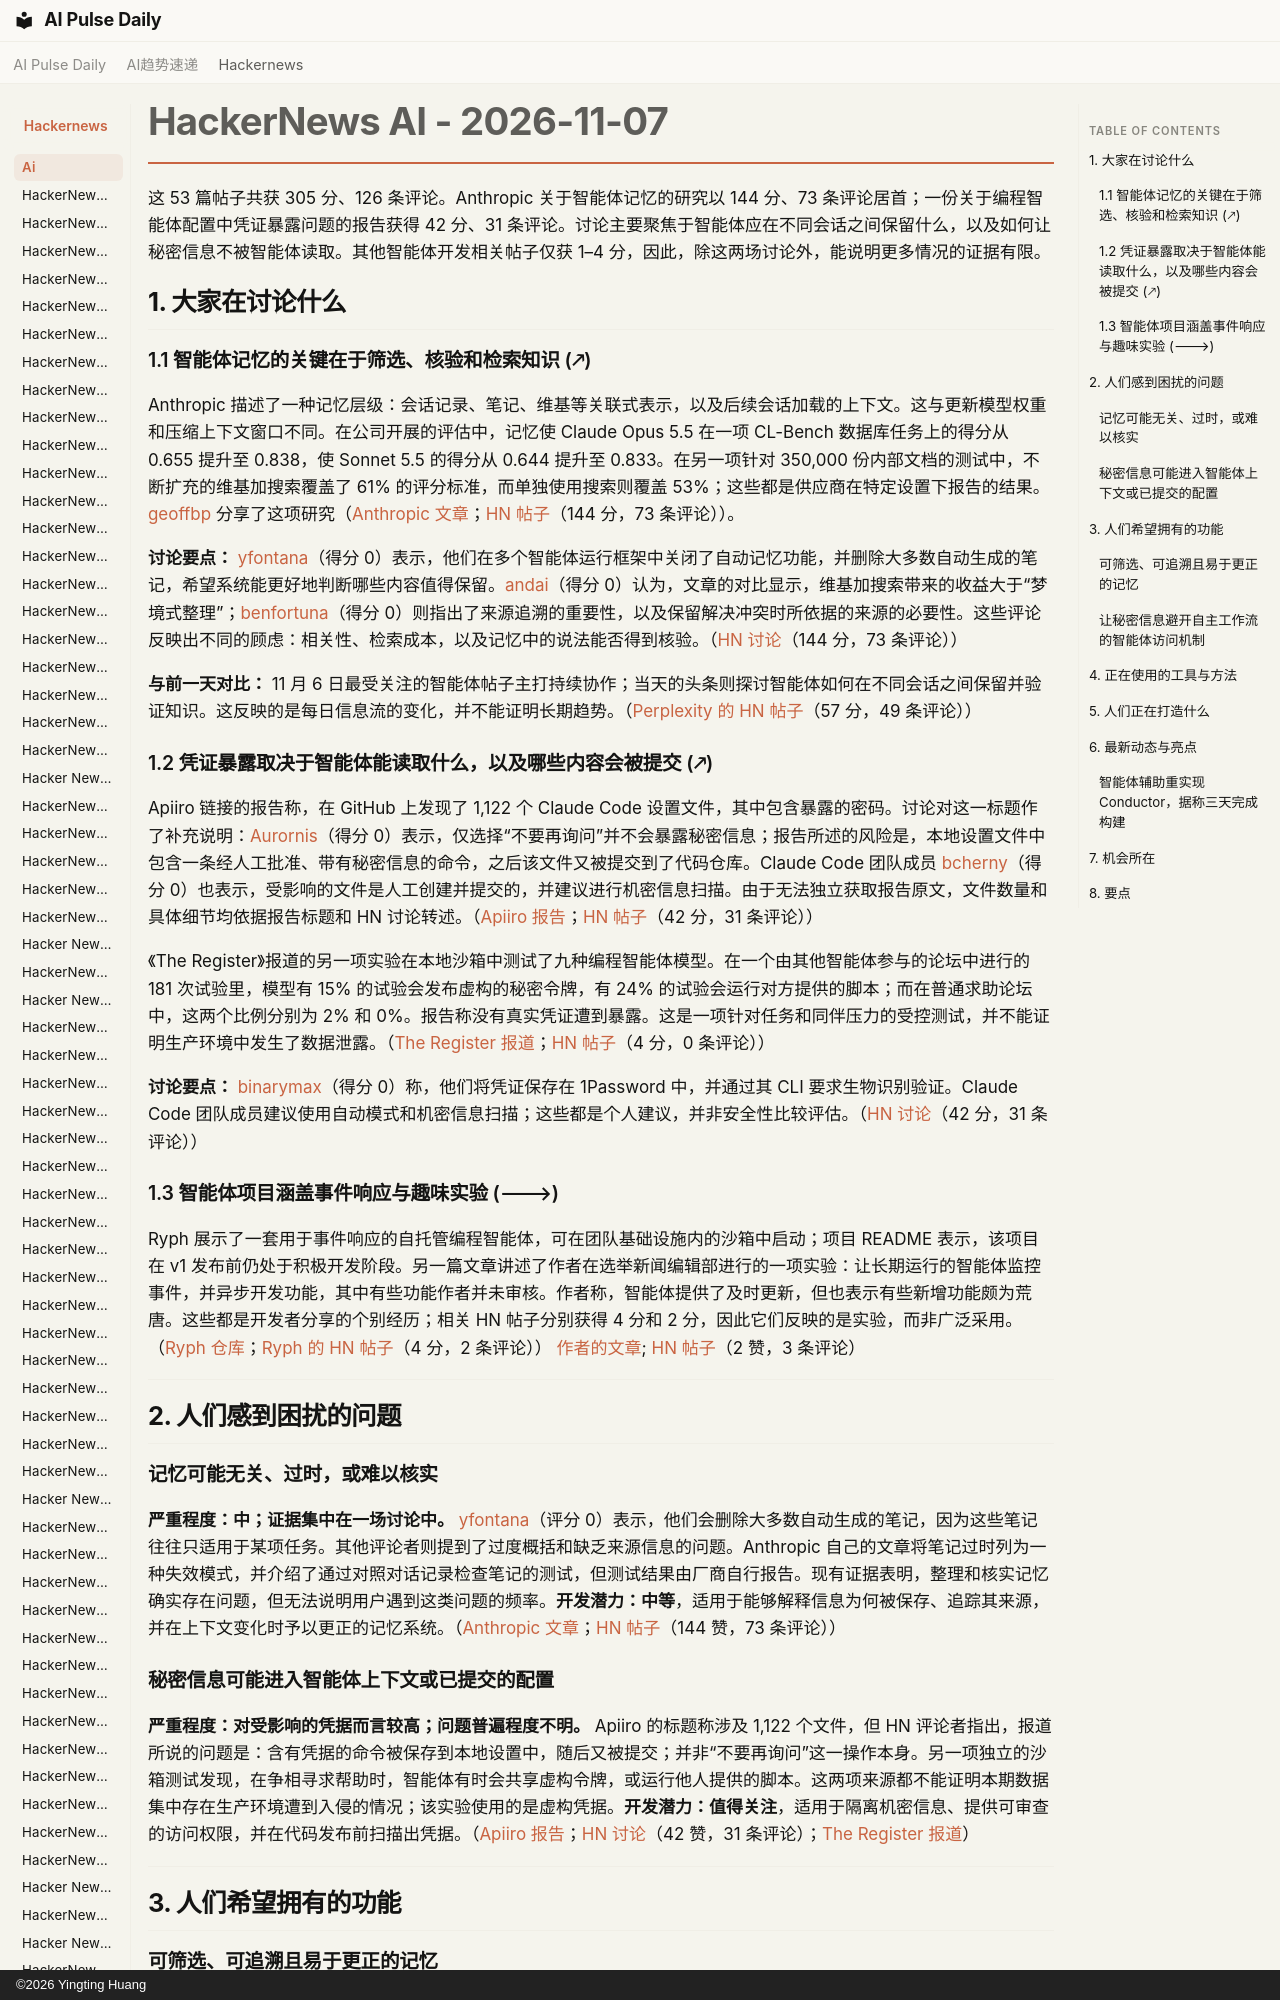

repository: vibewatch/vibewatch.github.io · page: hackernews/ai/2026-11-07.zh/index.html · generator: mkdocs · copyright: ©2026 Yingting Huang

# HackerNews AI - 2026-11-07

这 53 篇帖子共获 305 分、126 条评论。Anthropic 关于智能体记忆的研究以 144 分、73 条评论居首；一份关于编程智能体配置中凭证暴露问题的报告获得 42 分、31 条评论。讨论主要聚焦于智能体应在不同会话之间保留什么，以及如何让秘密信息不被智能体读取。其他智能体开发相关帖子仅获 1–4 分，因此，除这两场讨论外，能说明更多情况的证据有限。

## 1. 大家在讨论什么

### 1.1 智能体记忆的关键在于筛选、核验和检索知识 (🡕)

Anthropic 描述了一种记忆层级：会话记录、笔记、维基等关联式表示，以及后续会话加载的上下文。这与更新模型权重和压缩上下文窗口不同。在公司开展的评估中，记忆使 Claude Opus 5.5 在一项 CL-Bench 数据库任务上的得分从 0.655 提升至 0.838，使 Sonnet 5.5 的得分从 0.644 提升至 0.833。在另一项针对 350,000 份内部文档的测试中，不断扩充的维基加搜索覆盖了 61% 的评分标准，而单独使用搜索则覆盖 53%；这些都是供应商在特定设置下报告的结果。[geoffbp](https://news.ycombinator.com/user?id=geoffbp) 分享了这项研究（[Anthropic 文章](https://www.anthropic.com/research/components-of-agent-memory)；[HN 帖子](https://news.ycombinator.com/item?id=50402212)（144 分，73 条评论））。

**讨论要点：** [yfontana](https://news.ycombinator.com/user?id=yfontana)（得分 0）表示，他们在多个智能体运行框架中关闭了自动记忆功能，并删除大多数自动生成的笔记，希望系统能更好地判断哪些内容值得保留。[andai](https://news.ycombinator.com/user?id=andai)（得分 0）认为，文章的对比显示，维基加搜索带来的收益大于“梦境式整理”；[benfortuna](https://news.ycombinator.com/user?id=benfortuna)（得分 0）则指出了来源追溯的重要性，以及保留解决冲突时所依据的来源的必要性。这些评论反映出不同的顾虑：相关性、检索成本，以及记忆中的说法能否得到核验。（[HN 讨论](https://news.ycombinator.com/item?id=50402212)（144 分，73 条评论））

**与前一天对比：** 11 月 6 日最受关注的智能体帖子主打持续协作；当天的头条则探讨智能体如何在不同会话之间保留并验证知识。这反映的是每日信息流的变化，并不能证明长期趋势。（[Perplexity 的 HN 帖子](https://news.ycombinator.com/item?id=50395866)（57 分，49 条评论））
